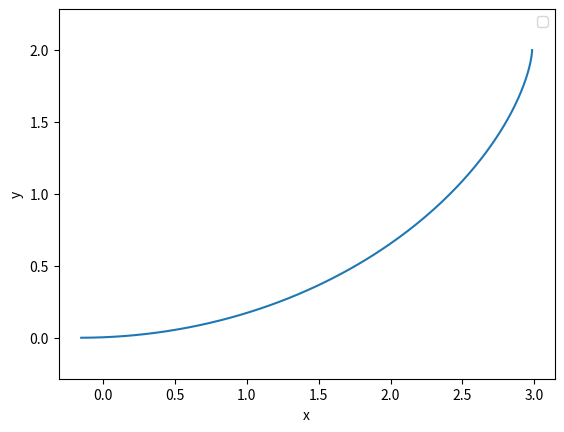

Source code (Python):
import numpy as np
import matplotlib.pyplot as plt

# 입력 데이터 생성
x = [i for i in range(1, 101)]
y_true = x
y_pred = [0 for i in range(1, 101)]  # 예측값

def cycloid(theta, r):
    x = r * (theta - np.sin(theta))
    y = r * (1 - np.cos(theta))
    return x, y

theta = np.linspace(0, 4 * np.pi, 1000)
r = 1

x, y = cycloid(theta, r)

# 시각화
plt.plot(x[250:500]-3.29875, -y[250:500]+2)
plt.axis('equal')
plt.xlabel('x')
plt.ylabel('y')
plt.legend()
plt.show()